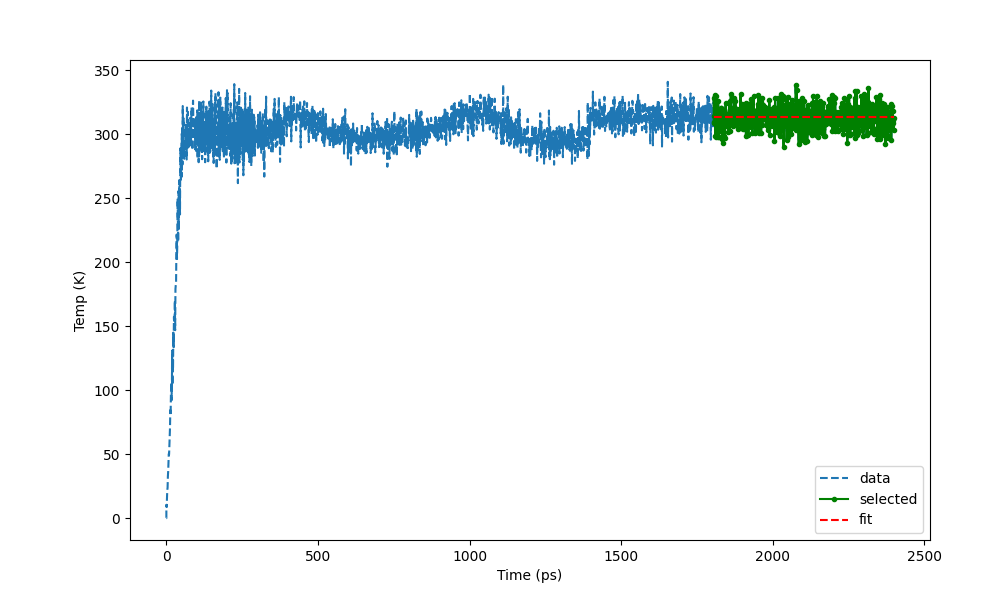

Values plotted in this chart, from the file beside it:
Time (ps) (2383), Temp (K)
0, 0
0.022, 6.9890872e-05
0.022, 10
1, 10.51
1.022, 8.699
1.022, 8.699
2, 16.78
3, 22.17
4, 23.58
5, 32.66
6, 36.61
7, 44.38
8, 50.34
9, 49.77
10, 56.56
11, 60.9
12, 70.83
13, 84.38
14, 80.3
15, 96.21
16, 104.6
17, 105.2
18, 92.29
19, 130.9
20, 103.9
21, 123.8
22, 116.9
23, 145
24, 133.5
25, 157.3
26, 155
27, 148.1
28, 170.2
29, 146.8
30, 179.1
31, 181.9
32, 183.5
33, 207.8
34, 221.6
35, 202.5
36, 213.7
37, 249.8
38, 235.2
39, 216
40, 255.6
41, 225.3
42, 264
43, 248.7
44, 257.2
45, 237.3
46, 288.9
47, 274.4
48, 264.4
49, 278.1
50, 292.3
51, 300.4
51.02, 266.8
51.02, 266.8
52, 305.8
53, 276.2
... 2,919 more rows
